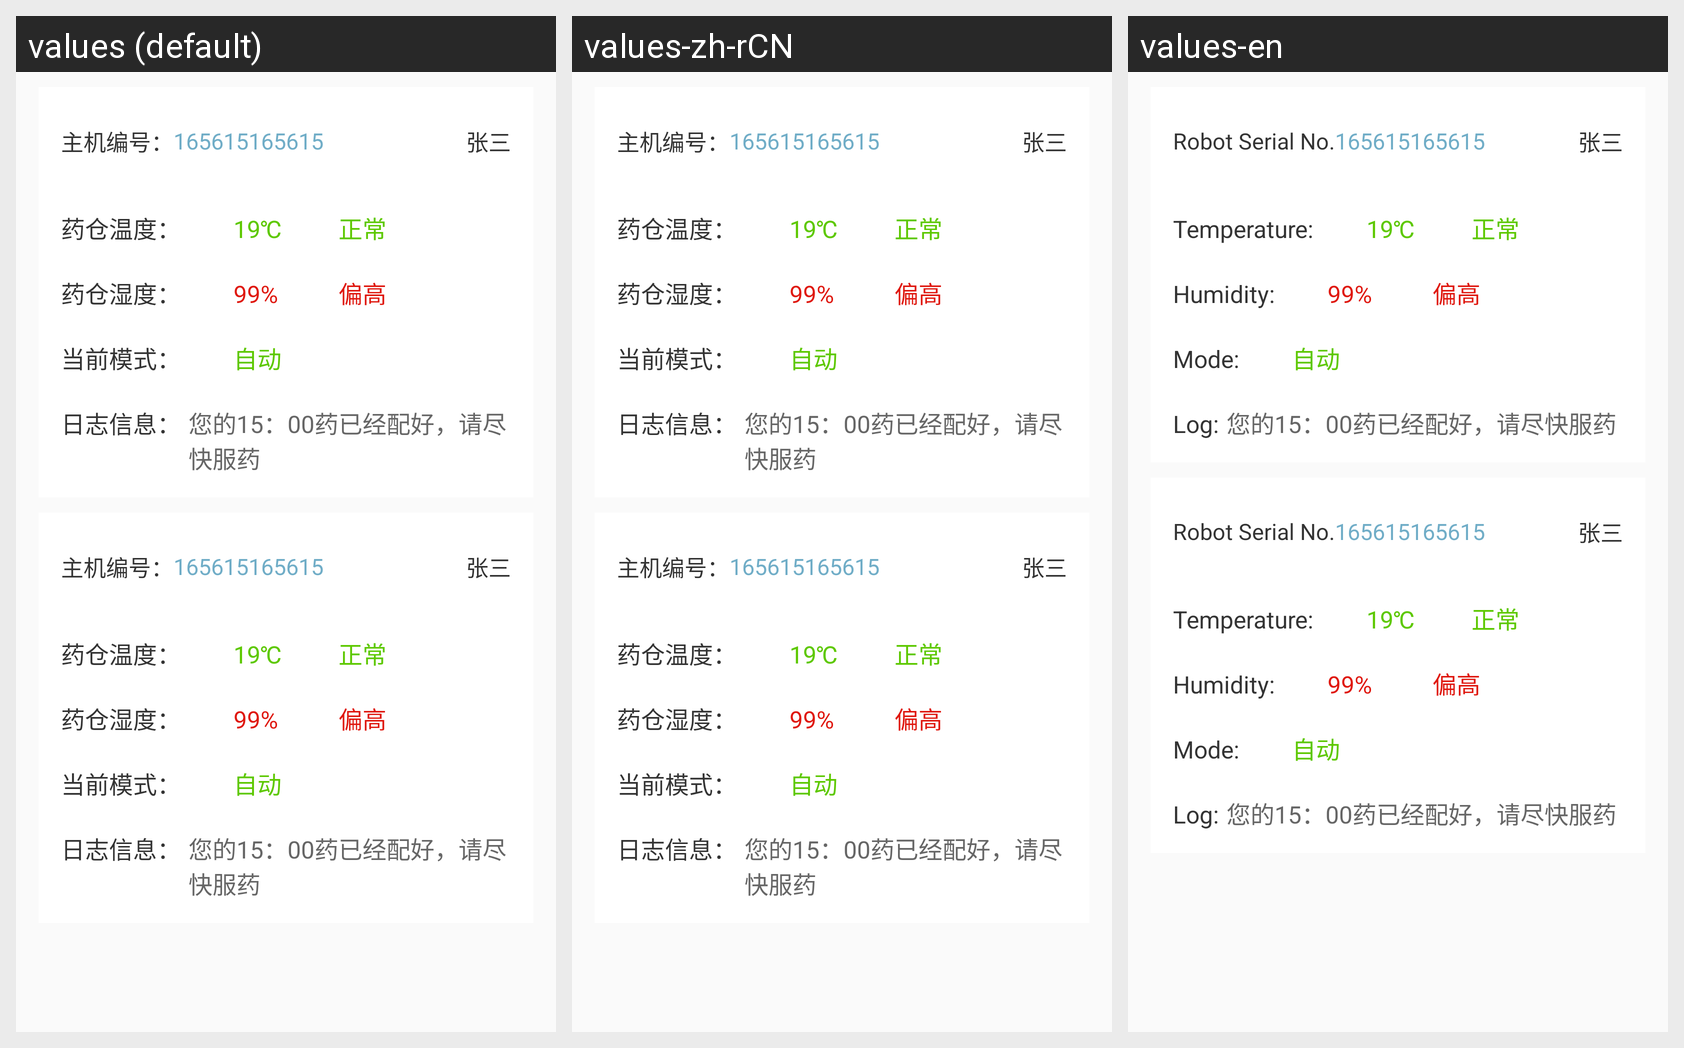

Strings drawn on this Android screen and how each of the app's shown locales translates them:
Android screen res/layout/activity_main_engine_detail.xml rendered under 3 locales, left to right: values (default), values-zh-rCN, values-en. Device: Nexus 5 (rendered at 1080×1920; each locale shown at half size, 540×960, under a caption strip naming it); theme Theme.AppCompat.Light.NoActionBar.
Strings drawn on this screen, with the default value and each locale's value (text and hints the layout hard-codes, and strings that could not be matched under every locale, appear in the picture but are not listed):

host_number
  values: 主机编号：
  values-zh-rCN: 主机编号：
  values-en: Robot Serial No.

drug_storehouse_temperature
  values: 药仓温度：
  values-zh-rCN: 药仓温度：
  values-en: Temperature:

drug_warehouse_humidity
  values: 药仓湿度：
  values-zh-rCN: 药仓湿度：
  values-en: Humidity:

current_mode
  values: 当前模式：
  values-zh-rCN: 当前模式：
  values-en: Mode:

log_information
  values: 日志信息：
  values-zh-rCN: 日志信息：
  values-en: Log:
